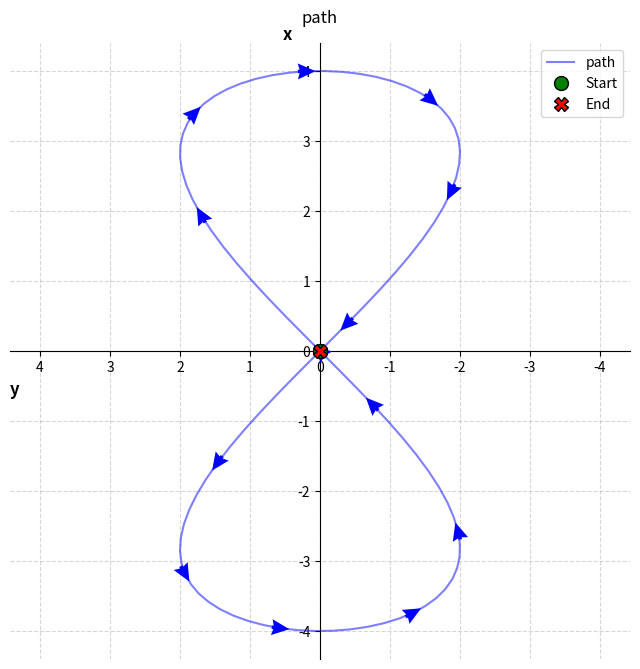

Source code (Python):
#!/usr/bin/env python3
import sys
import csv
import matplotlib.pyplot as plt
import numpy as np

# --- Load Data ---
if len(sys.argv) > 1:
    path_file = sys.argv[1]
else:
    path_file = "path_s_shape.csv"

xs_list = []
ys_list = []

try:
    with open(path_file) as f:
        reader = csv.reader(f)
        for row in reader:
            if not row: continue
            xs_list.append(float(row[0]))
            ys_list.append(float(row[1]))
except FileNotFoundError:
    print("File not found. Using dummy data.")
    # Dummy figure-8 data
    t = np.linspace(0, 2*np.pi, 100)
    xs_list = 4 * np.sin(t)
    ys_list = 2 * np.sin(2*t)

xs_np = np.array(xs_list)
ys_np = np.array(ys_list)

# --- Plotting Setup ---
fig, ax = plt.subplots(figsize=(8, 8))

plot_h = ys_np # Y axis data (horizontal)
plot_v = xs_np # X axis data (vertical)

# 1. Draw path with specific name
ax.plot(plot_h, plot_v, "-b", linewidth=1.5, alpha=0.5, label="path")

# 2. Draw NEAT & CLEAR arrows
if len(plot_h) > 2:
    # Calculate direction vectors
    u_raw = np.diff(plot_h)
    v_raw = np.diff(plot_v)
    pos_h = plot_h[:-1]
    pos_v = plot_v[:-1]

    # Normalize vectors (make all arrows same length)
    norm = np.sqrt(u_raw**2 + v_raw**2)
    norm[norm == 0] = 1
    u_norm = u_raw / norm
    v_norm = v_raw / norm

    # Sample points (adjust '12' to change density)
    step = max(1, len(pos_h) // 12)

    # --- ARROW STYLING ---
    ax.quiver(pos_h[::step], pos_v[::step], u_norm[::step], v_norm[::step],
              angles='xy', scale_units='width',
              scale=35,            # Higher number = Shorter/Smaller arrows (Try 30-40)
              width=0.006,         # Thinner shaft for a "neater" look
              headwidth=4.5,       # Width of the arrow head
              headlength=5,        # Length of the arrow head
              color='blue', pivot='mid', zorder=5)

# 3. Markers
ax.plot(plot_h[0], plot_v[0], 'go', markersize=10, label='Start', zorder=6, markeredgecolor='black')
ax.plot(plot_h[-1], plot_v[-1], 'rX', markersize=10, label='End', zorder=6, markeredgecolor='black')

# --- Axis & Grid ---
ax.set_ylabel("x", rotation=0, loc='top', fontsize=12, fontweight='bold')
ax.set_xlabel("y", loc='left', fontsize=12, fontweight='bold')

# Invert horizontal axis (Y)
ax.invert_xaxis()

# Center spines
ax.spines['left'].set_position('zero')
ax.spines['bottom'].set_position('zero')
ax.spines['right'].set_color('none')
ax.spines['top'].set_color('none')

ax.grid(True, linestyle='--', alpha=0.5)
ax.legend(loc='upper right')
ax.set_title("path", y=1.02) # Set Title explicitly
ax.axis("equal")

plt.show()
